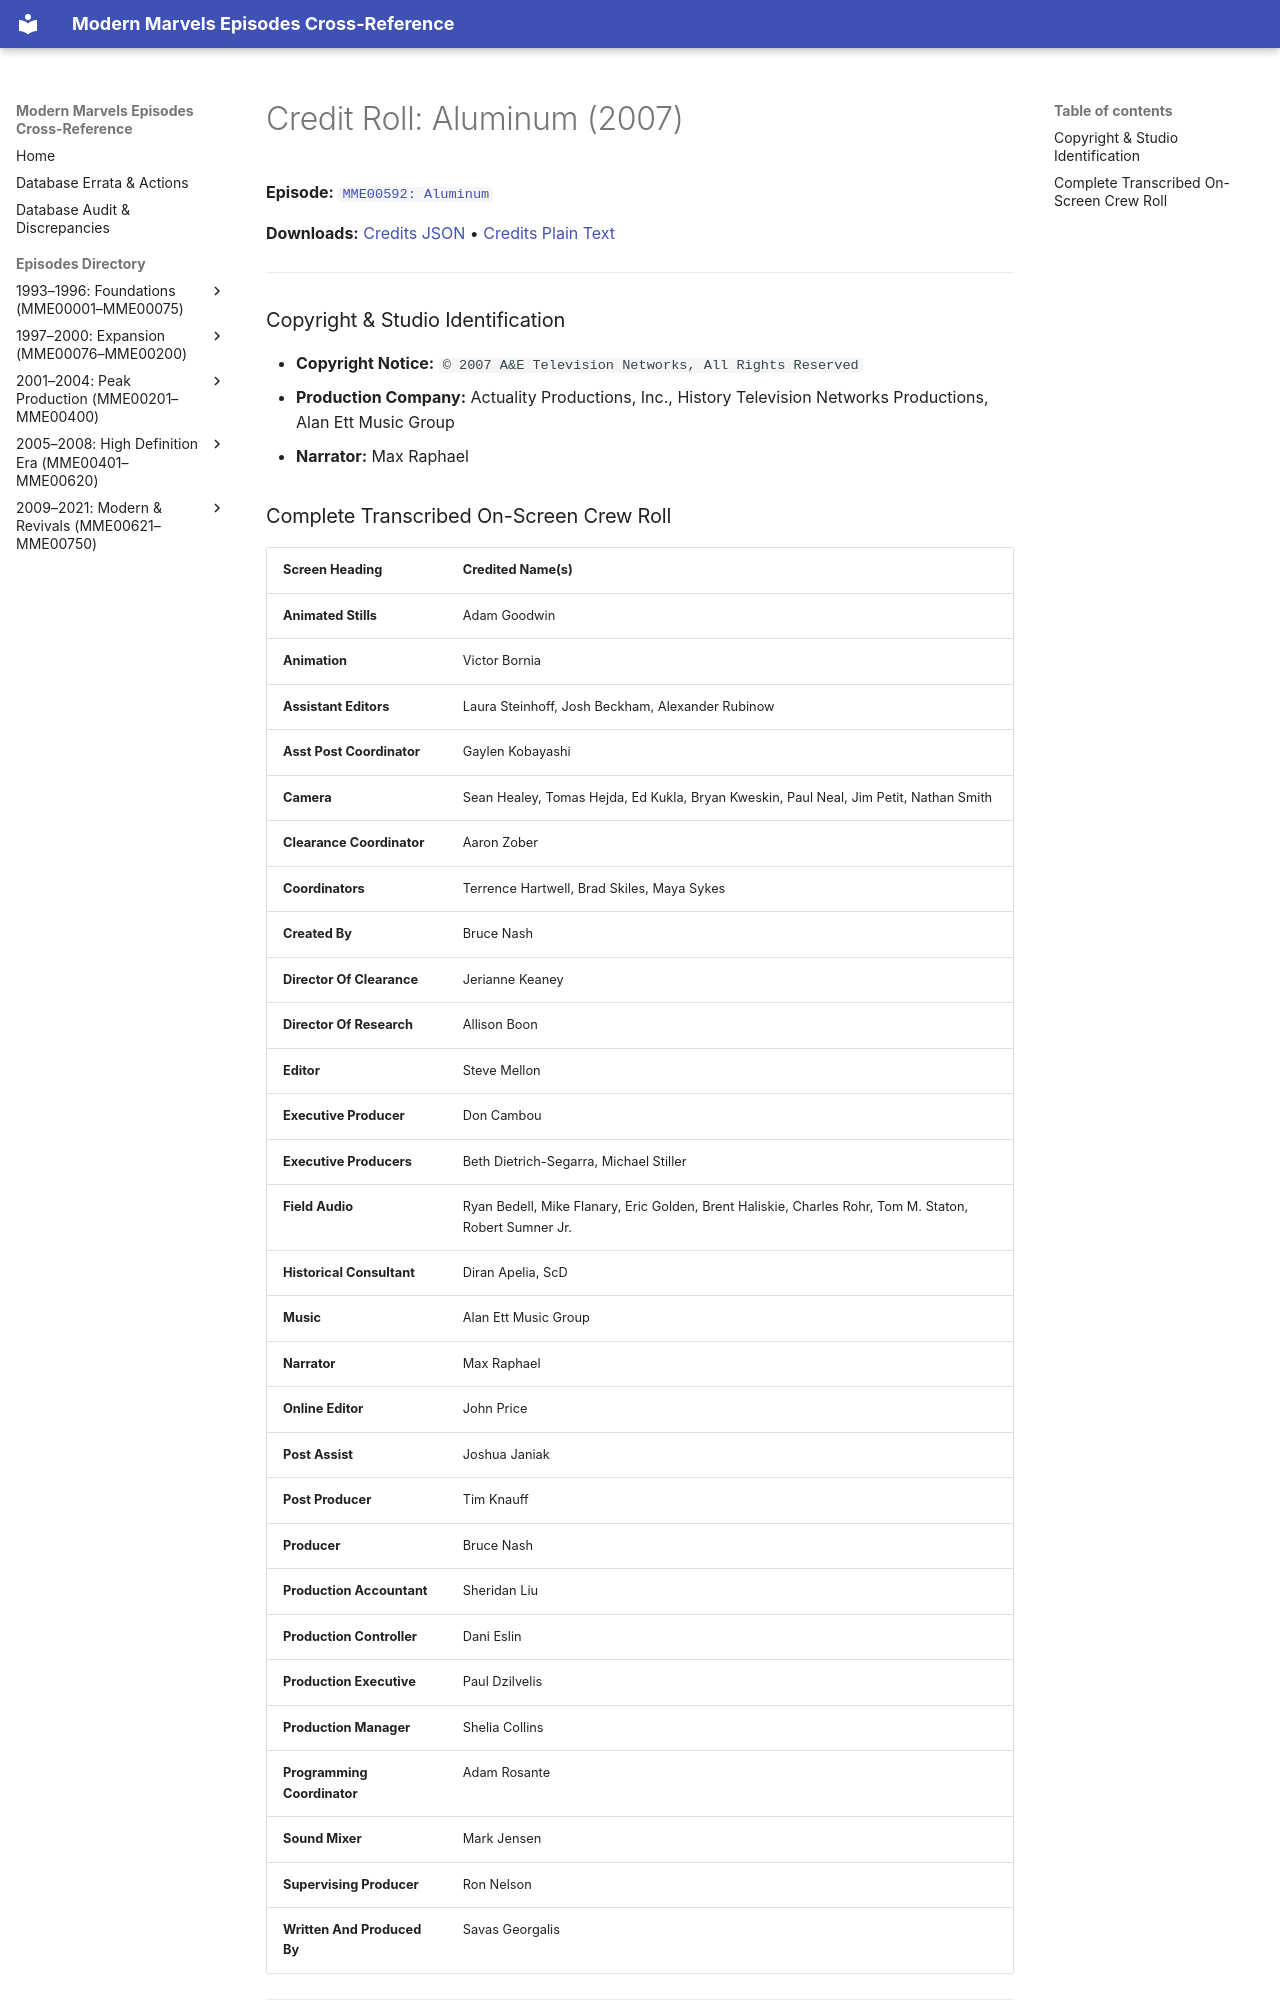

repository: ModernMarvelsFan/ModernMarvels · page: credits/MME00592-credits/index.html · generator: mkdocs

# Credit Roll: Aluminum (2007)
**Episode:** [`MME00592: Aluminum`](../episodes/MME00592.md)

**Downloads:** [Credits JSON](json/MME00592-credits.json) • [Credits Plain Text](txt/MME00592-credits.txt)

---

### Copyright & Studio Identification
* **Copyright Notice:** `© 2007 A&E Television Networks, All Rights Reserved`
* **Production Company:** Actuality Productions, Inc., History Television Networks Productions, Alan Ett Music Group
* **Narrator:** Max Raphael
